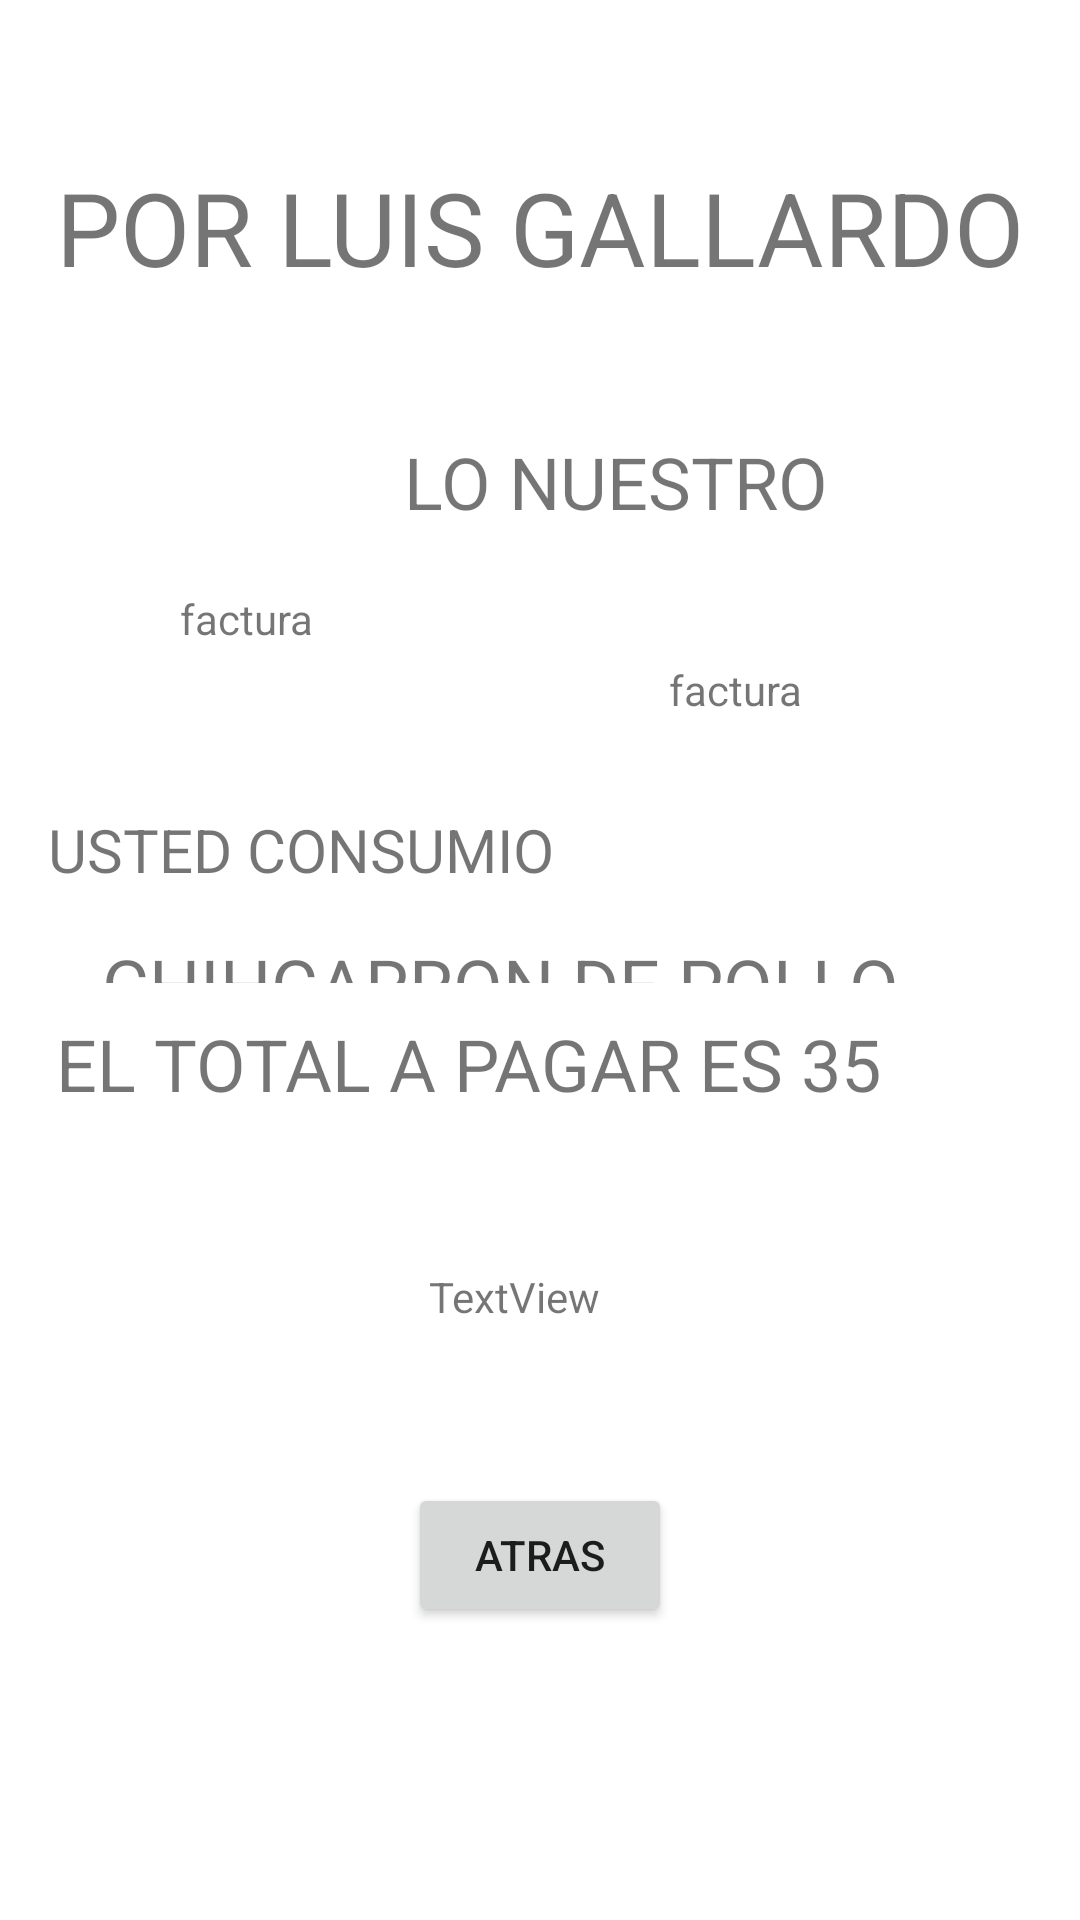

Write the Android layout XML for this screen, with the resource values it uses.
<!-- AndroidManifest.xml: application theme Theme.BLAB0 -->
<!-- res/layout/activity_factura.xml -->
<?xml version="1.0" encoding="utf-8"?>
<androidx.constraintlayout.widget.ConstraintLayout xmlns:android="http://schemas.android.com/apk/res/android"
    xmlns:app="http://schemas.android.com/apk/res-auto"
    xmlns:tools="http://schemas.android.com/tools"
    android:layout_width="match_parent"
    android:layout_height="match_parent"
    tools:context=".FacturaActivity">

    <Button
        android:id="@+id/btn_vol2"
        android:layout_width="wrap_content"
        android:layout_height="wrap_content"
        android:layout_marginBottom="87dp"
        android:text="ATRAS"
        app:layout_constraintBottom_toBottomOf="parent"
        app:layout_constraintEnd_toEndOf="parent"
        app:layout_constraintStart_toStartOf="parent"
        app:layout_constraintTop_toBottomOf="@+id/tv_total2" />

    <TextView
        android:id="@+id/textView8"
        android:layout_width="wrap_content"
        android:layout_height="wrap_content"
        android:layout_marginTop="53dp"
        android:layout_marginBottom="46dp"
        android:text="POR LUIS GALLARDO"
        android:textSize="34sp"
        app:layout_constraintBottom_toTopOf="@+id/textView10"
        app:layout_constraintEnd_toEndOf="parent"
        app:layout_constraintStart_toStartOf="parent"
        app:layout_constraintTop_toTopOf="parent" />

    <TextView
        android:id="@+id/textView10"
        android:layout_width="wrap_content"
        android:layout_height="wrap_content"
        android:layout_marginStart="30dp"
        android:layout_marginBottom="20dp"
        android:text="LO NUESTRO"
        android:textSize="24sp"
        app:layout_constraintBottom_toTopOf="@+id/textView3"
        app:layout_constraintStart_toEndOf="@+id/textView3"
        app:layout_constraintTop_toBottomOf="@+id/textView8" />

    <TextView
        android:id="@+id/textView11"
        android:layout_width="wrap_content"
        android:layout_height="wrap_content"
        android:layout_marginStart="16dp"
        android:layout_marginBottom="15dp"
        android:text="USTED CONSUMIO"
        android:textSize="20sp"
        app:layout_constraintBottom_toTopOf="@+id/tv_plato2"
        app:layout_constraintStart_toStartOf="parent"
        app:layout_constraintTop_toBottomOf="@+id/textView3" />

    <TextView
        android:id="@+id/tv_total2"
        android:layout_width="wrap_content"
        android:layout_height="wrap_content"
        android:layout_marginEnd="32dp"
        android:layout_marginBottom="113dp"
        android:text="EL TOTAL A PAGAR ES 35"
        android:textSize="24sp"
        app:layout_constraintBottom_toTopOf="@+id/btn_vol2"
        app:layout_constraintEnd_toEndOf="@+id/tv_plato2"
        app:layout_constraintTop_toBottomOf="@+id/tv_plato2" />

    <TextView
        android:id="@+id/tv_plato2"
        android:layout_width="0dp"
        android:layout_height="0dp"
        android:layout_marginStart="34dp"
        android:layout_marginEnd="34dp"
        android:layout_marginBottom="312dp"
        android:lineSpacingExtra="10sp"
        android:text="CHIHCARRON DE POLLO 35BS"
        android:textSize="24sp"
        app:layout_constraintBottom_toBottomOf="parent"
        app:layout_constraintEnd_toEndOf="parent"
        app:layout_constraintStart_toStartOf="parent"
        app:layout_constraintTop_toBottomOf="@+id/textView4" />

    <TextView
        android:id="@+id/textView3"
        android:layout_width="wrap_content"
        android:layout_height="wrap_content"
        android:layout_marginStart="60dp"
        android:layout_marginBottom="54dp"
        android:text="factura"
        app:layout_constraintBottom_toTopOf="@+id/textView11"
        app:layout_constraintStart_toStartOf="parent"
        app:layout_constraintTop_toBottomOf="@+id/textView10" />

    <TextView
        android:id="@+id/textView4"
        android:layout_width="wrap_content"
        android:layout_height="wrap_content"
        android:layout_marginStart="87dp"
        android:layout_marginTop="220dp"
        android:layout_marginEnd="87dp"
        android:layout_marginBottom="72dp"
        android:text="factura"
        app:layout_constraintBottom_toTopOf="@+id/tv_plato2"
        app:layout_constraintEnd_toEndOf="@+id/tv_plato2"
        app:layout_constraintHorizontal_bias="0.0"
        app:layout_constraintStart_toStartOf="@+id/btn_vol2"
        app:layout_constraintTop_toTopOf="parent" />

    <TextView
        android:id="@+id/textView14"
        android:layout_width="wrap_content"
        android:layout_height="wrap_content"
        android:layout_marginStart="7dp"
        android:layout_marginTop="52dp"
        android:text="TextView"
        app:layout_constraintStart_toStartOf="@+id/btn_vol2"
        app:layout_constraintTop_toBottomOf="@+id/tv_total2" />
</androidx.constraintlayout.widget.ConstraintLayout>
<!-- resources referenced by this layout -->
<resources>
  <style name="Theme.BLAB0" parent="Theme.MaterialComponents.DayNight.DarkActionBar">
          
          <item name="colorPrimary">@color/purple_500</item>
          <item name="colorPrimaryVariant">@color/purple_700</item>
          <item name="colorOnPrimary">@color/white</item>
          
          <item name="colorSecondary">@color/teal_200</item>
          <item name="colorSecondaryVariant">@color/teal_700</item>
          <item name="colorOnSecondary">@color/black</item>
          
          <item name="android:statusBarColor" tools:targetApi="l">?attr/colorPrimaryVariant</item>
          
      </style>
  <!-- not gathered from this repository: default colours our renderer supplied (Android Studio template values) -->
  <color name="purple_500">#FF6200EE</color>
  <color name="purple_700">#FF3700B3</color>
  <color name="teal_200">#FF03DAC5</color>
  <color name="teal_700">#FF018786</color>
  <color name="black">#FF000000</color>
  <color name="white">#FFFFFFFF</color>
</resources>
